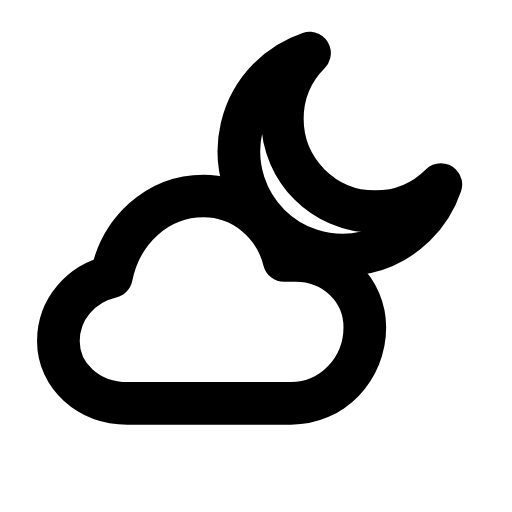
t = 0.00 s
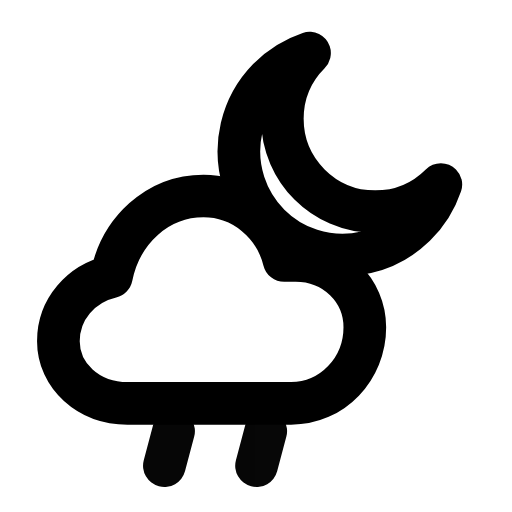
t = 0.26 s
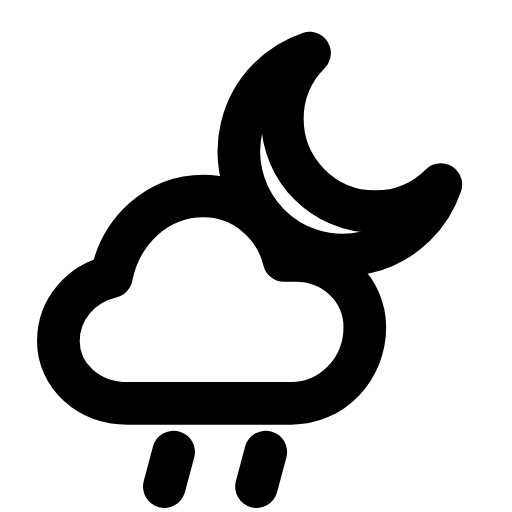
t = 0.49 s
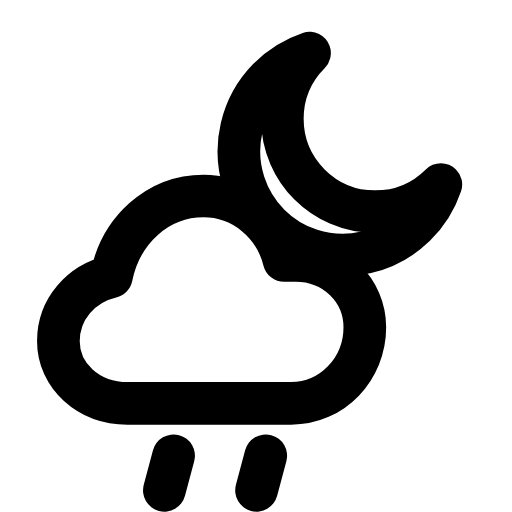
t = 0.71 s
t = 1.02 s: frame unchanged from t = 0.00 s, image omitted
t = 1.26 s: frame unchanged from t = 0.00 s, image omitted

The animated SVG that drew these frames (rendered in a browser with its animation timeline set to each time). Animation: 2 SMIL elements (animate=1,animateTransform=1); one cycle of 1.50 s, repeats indefinitely.

<svg xmlns="http://www.w3.org/2000/svg" width="24" height="24" viewBox="0 0 24 24" fill="none"><g transform="translate(-0.935 -1.505) scale(1.08)"><path stroke="currentColor" stroke-width="1.852" stroke-linecap="round" stroke-linejoin="round" fill="none" d="M20 9.4A4.5 4.5 0 1 1 14.3 3.7A3.7 3.7 0 0 0 20 9.4Z"></path><path stroke="currentColor" stroke-width="1.852" stroke-linecap="round" stroke-linejoin="round" fill="none" d="M6.4 18.9C4.7 18.9 3.4 17.7 3.4 16.2C3.4 14.8 4.4 13.7 5.7 13.4C6.1 11.4 7.7 9.9 9.7 9.9C11.4 9.9 12.8 11.1 13.2 12.7L13.7 12.7C15.4 12.7 16.7 14 16.7 15.6C16.7 17.4 15.3 18.9 13.5 18.9L6.4 18.9Z"></path><g><animateTransform attributeName="transform" type="translate" values="0 -1.3;0 -1.3;0 1.3;0 -1.3" keyTimes="0;0.1;0.7;1" dur="1.5s" repeatCount="indefinite" calcMode="spline" keySplines="0.16 1 0.3 1;0.16 1 0.3 1;0.16 1 0.3 1"/><animate attributeName="opacity" values="0;0;1;1;0;0" keyTimes="0;0.1;0.25;0.55;0.68;1" dur="1.5s" repeatCount="indefinite" calcMode="spline" keySplines="0.16 1 0.3 1;0.16 1 0.3 1;0.16 1 0.3 1;0.16 1 0.3 1;0.16 1 0.3 1"/><line stroke="currentColor" stroke-width="1.852" stroke-linecap="round" stroke-linejoin="round" fill="none" x1="8.4" y1="19.9" x2="8" y2="21.4"></line><line stroke="currentColor" stroke-width="1.852" stroke-linecap="round" stroke-linejoin="round" fill="none" x1="12.4" y1="19.9" x2="12" y2="21.4"></line></g></g></svg>
